Run: headless pygame with SDL's dummy video driver; simulated clock (each Clock.tick advances the game by its frame time, no real sleeping); random seed 0; keys injected as events and as key.get_pressed() state; no mouse input.
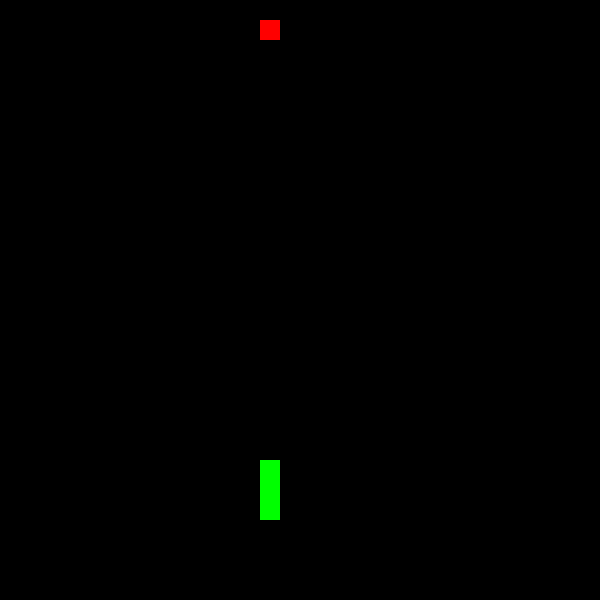
Frame 1 of 4 · flips 1–60 · no input
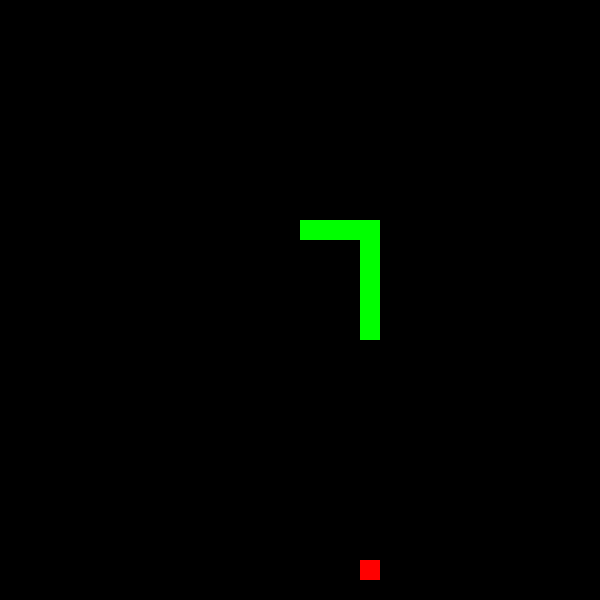
Frame 2 of 4 · flips 61–180 · tapped SPACE, RETURN · held RIGHT (→), D
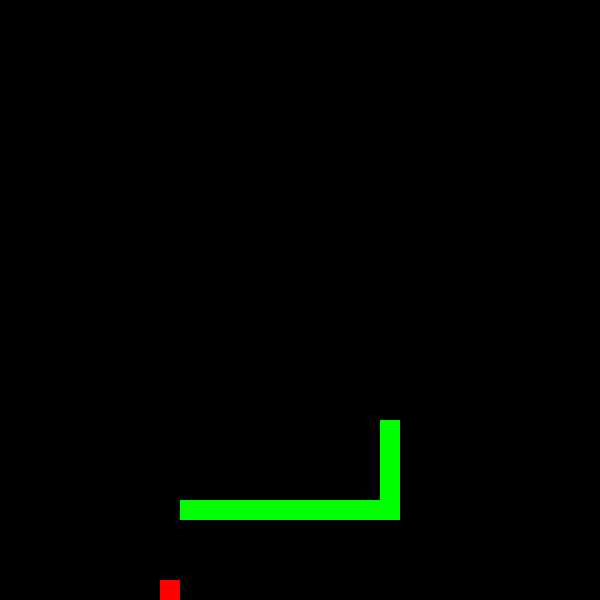
Frame 3 of 4 · flips 181–300 · held DOWN (↓), S
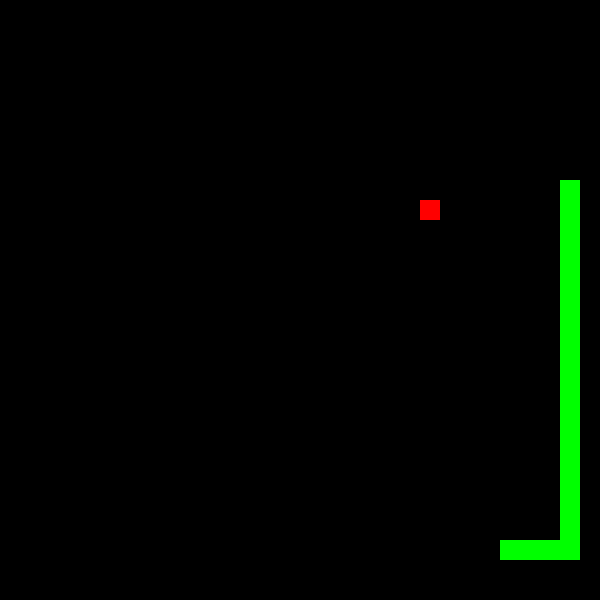
Frame 4 of 4 · flips 301–420 · held LEFT (←), A, UP (↑), W

The pygame program that drew these frames:

import pygame as pg
from pygame.math import Vector2 as V2
from random import randint
from collections import deque
import random

pg.init()

WIDTH = 600
HEIGHT = 600
SCREEN = pg.display.set_mode((WIDTH, HEIGHT))
BLACK = (0, 0, 0)
GREEN = (0, 255, 0)
RED = (255, 0, 0)
GRID_SIZE = 20
SNAKE_SPEED = 30

snake = [V2(7, 7)]
direction = V2(1, 0)
# * Solucionar problemas como faltantes ejecutar para recordar


def draw_snake(SNAKE):
    for segment in SNAKE:
        x_2 = int(segment.x * GRID_SIZE)
        y_2 = int(segment.y * GRID_SIZE)
        pg.draw.rect(SCREEN, GREEN, (x_2, y_2, GRID_SIZE, GRID_SIZE))


def is_obstacle(pos, snake):
    return (
        pos.x < 0
        or pos.x >= WIDTH // GRID_SIZE
        or pos.y < 0
        or pos.y >= HEIGHT // GRID_SIZE
        or pos in snake
    )


def generate_food(snake):
    while True:
        x_1 = randint(0, WIDTH // GRID_SIZE - 1)
        y_1 = randint(0, HEIGHT // GRID_SIZE - 1)
        food_position = V2(x_1, y_1)
        if not is_obstacle(food_position, snake):
            return food_position


food = generate_food(snake)

GAME_OVER = False
clock = pg.time.Clock()


def bfs(start, target, obstacles):
    start = (int(start.x), int(start.y))
    target = (int(target.x), int(target.y))
    obstacles = set([(int(pos.x), int(pos.y)) for pos in obstacles])

    queue = deque([(start, [])])
    visited = set()

    while queue:
        current, path = queue.popleft()
        if current == target:
            return [V2(pos[0], pos[1]) for pos in path]

        for neighbor in [
            (current[0] + 1, current[1]),
            (current[0] - 1, current[1]),
            (current[0], current[1] + 1),
            (current[0], current[1] - 1)
        ]:
            if (
                neighbor not in visited
                and neighbor not in obstacles
                and 0 <= neighbor[0] < WIDTH // GRID_SIZE
                and 0 <= neighbor[1] < HEIGHT // GRID_SIZE
            ):
                visited.add(neighbor)
                queue.append((neighbor, path + [neighbor]))

    return []


def find_longest_path_to_tail(snake, head):
    tail = snake[-1]

    # Intentar encontrar un camino hacia la cola utilizando BFS
    path_to_tail = bfs(head, tail, snake[1:])

    if path_to_tail:
        # Si se encontró un camino hacia la cola, seguirlo
        next_move = path_to_tail[0] - head
        return next_move

    # Si no se encontró un camino hacia la cola, evitar colisiones con obstáculos
    possible_moves = [
        V2(1, 0),
        V2(-1, 0),
        V2(0, 1),
        V2(0, -1),
    ]

    valid_moves = [
        move for move in possible_moves if not is_obstacle(head + move, snake)
    ]

    if valid_moves:
        return random.choice(valid_moves)

    # Si no hay movimientos válidos, moverse en la dirección actual
    return snake[1] - head


def decide_direction(snake, head, food, direction):
    # Calcular el camino hacia la comida
    path_to_food = bfs(head, food, snake[1:])

    if path_to_food:
        return path_to_food[0] - head
    else:
        # Calcular el camino hacia la cola
        tail_direction = find_longest_path_to_tail(snake, head)

        if tail_direction:
            return tail_direction
        else:
            # Si no puede encontrar una ruta hacia la comida ni hacia la cola,
            # intenta moverse en una dirección válida que no cause colisión
            possible_moves = [
                V2(1, 0),
                V2(-1, 0),
                V2(0, 1),
                V2(0, -1),
            ]

            valid_moves = [
                move for move in possible_moves if not is_obstacle(head + move, snake)]

            if valid_moves:
                return random.choice(valid_moves)
            else:
                # Si no hay movimientos válidos, moverse en la dirección opuesta
                return -direction


while not GAME_OVER:
    for event in pg.event.get():
        if event.type == pg.QUIT:
            GAME_OVER = True

    head = snake[0]

    if head == food:
        # Generar nueva comida
        food = generate_food(snake)

    # Decidir la dirección a seguir
    direction = decide_direction(snake, head, food, direction)

    # Mover la serpiente
    snake.insert(0, snake[0] + direction)

    if (
        snake[0].x < 0
        or snake[0].x >= WIDTH // GRID_SIZE
        or snake[0].y < 0
        or snake[0].y >= HEIGHT // GRID_SIZE
    ):
        GAME_OVER = True

    if len(snake) > 1 and snake[0] in snake[1:]:
        GAME_OVER = True

    if snake[0] == food:
        food = generate_food(snake)
    else:
        snake.pop()

    SCREEN.fill(BLACK)
    draw_snake(snake)
    x = int(food.x * GRID_SIZE)
    y = int(food.y * GRID_SIZE)
    pg.draw.rect(SCREEN, RED, (x, y, GRID_SIZE, GRID_SIZE))
    pg.display.update()
    clock.tick(SNAKE_SPEED)

pg.quit()
